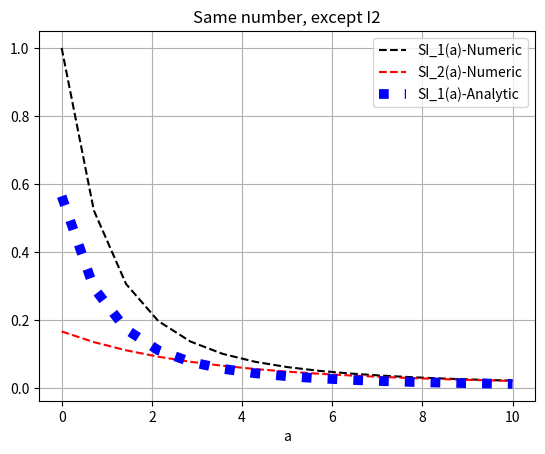

This chart was generated by the following Python code:
# More numerical integration

import numpy as np
import matplotlib.pyplot as plt
from scipy.integrate import nquad
from scipy.special import erf

def f(z,y,x,a):
    return np.exp(-a*(x**2 + y**2 + z**2))

rangeX = [0,1]
rangeY = [0,1]
rangeZ = [0,1]

def I_1s(a):
    return nquad(f, [rangeZ, rangeY, rangeX] ,args = (a,))

#aval = np.linspace(eps,5, 10)
#I_1s(aval)[1]
# ^ This won't work, as this integral wants a scalar argument, and we have given it an array of values.
I_1 = np.vectorize(I_1s)

def ans(a):
    prop = (np.pi/(4*a)**(3/2))
    return prop*erf(np.sqrt(a))**3

eps = 1.0e-6
avals = np.linspace(eps, 10, 15)

def rangeZZ(y,x,a):
    return [0,1-x-y]

def rangeYY(x,a):
    return [0, 1-x]

rangeXX = [0,1]

def I_2s(a):
    return nquad(f, [rangeZZ, rangeYY, rangeXX] ,args = (a,))

I_2 = np.vectorize(I_2s)


#Plotting
plt.plot(avals, I_1(avals)[0], label = "SI_1(a)-Numeric" , linestyle = "--", color = "black")

plt.plot(avals, I_2(avals)[0], label = "SI_2(a)-Numeric" , linestyle = "--", color = "red")


plt.plot(avals, ans(avals), label = "SI_1(a)-Analytic" , linestyle = ":", color = "blue", linewidth = 7)
plt.title("Same number, except I2")
plt.legend()
plt.grid()
plt.xlabel('a')
plt.show()
